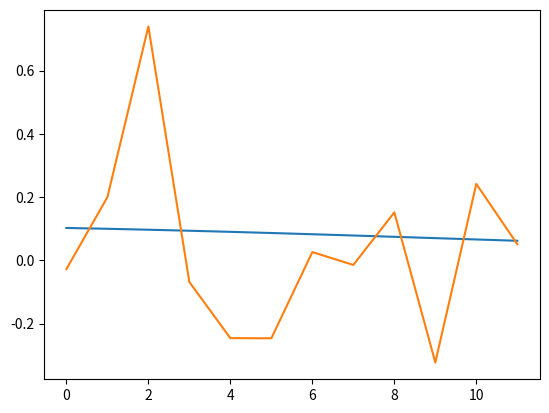

Generate this figure with matplotlib:
import numpy as np
from scipy.stats import beta as b
from abc import ABCMeta, abstractmethod

class WeightMethod(object, metaclass = ABCMeta):
    def __init__(self, *args):
        self.args = args
        
    @abstractmethod
    def weights(self):
        pass

    def x_weighted(self, x, params):
        try:
            w = self.weights(params, x.shape[1])
        except:
            w = self.weights(params, 1)
        
        return np.matmul(x, w)
        
class Beta(WeightMethod):
    def weights(self, params, nlags):
        eps = 1e-6
        x = np.linspace(eps, 1 - eps, nlags)
        beta_vals = b.pdf(x, params[0], params[1]) / np.sum(b.pdf(x, params[0], params[1]))
        return beta_vals
    
class ExpAlmon(WeightMethod):
    def weights(self, params, nlags):
        ith = np.arange(1, 1 + nlags)
        almon_vals = np.exp(params[0] * ith + params[1] * ith ** 2) / np.sum(np.exp(params[0] * ith + params[1] * ith ** 2))
        return almon_vals

class Exp(WeightMethod):
    def weights(self, params, nlags):
        ith = np.arange(1, 1 + nlags)
        ew = params ** ith / np.sum(params ** ith)
        return ew

if __name__ == '__main__':
    import matplotlib.pyplot as plt
    
    w = ExpAlmon().weights([-0.02, -0.002], 12)
    
    plt.plot(w)
    plt.show()
    
    x = np.random.normal(size = (12, 12))
    
    xw = ExpAlmon().x_weighted(x, [-0.02, -0.002])
    
    plt.plot(xw)
    plt.show()
